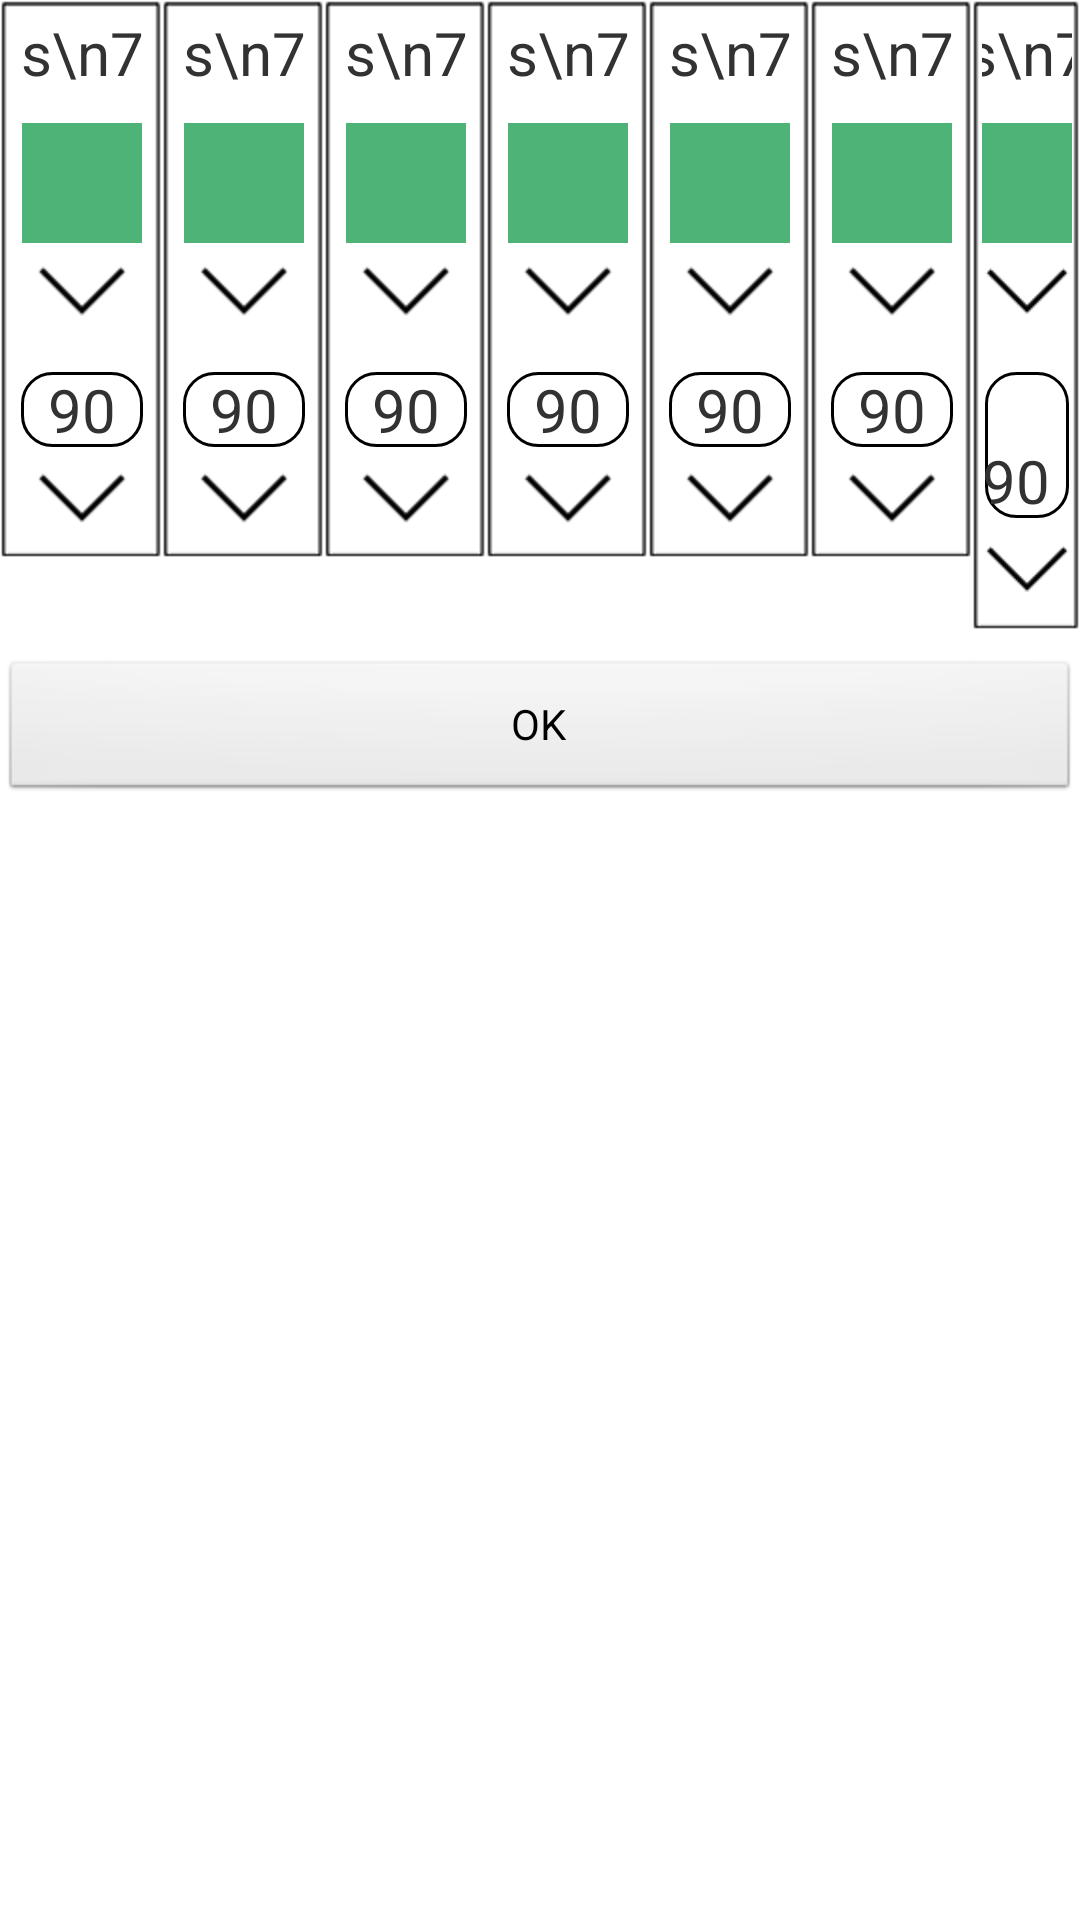

Here is an Android app screen rendered from its layout file. Give the layout XML and the strings, colors and styles it references.
<!-- AndroidManifest.xml: application theme AppTheme -->
<!-- res/layout/team_view_layout.xml -->
<?xml version="1.0" encoding="utf-8"?>
<LinearLayout xmlns:android="http://schemas.android.com/apk/res/android"
    android:layout_width="wrap_content"
    android:layout_height="wrap_content"
    android:layout_gravity="center"
    android:orientation="vertical" >

    <LinearLayout
        android:layout_width="match_parent"
        android:layout_height="wrap_content"
        android:orientation="horizontal" >

        <include
            android:id="@+id/item1"
            android:layout_width="wrap_content"
            android:layout_height="wrap_content"
            layout="@layout/team_item_layout" />

        <include
            android:id="@+id/item2"
            android:layout_width="wrap_content"
            android:layout_height="wrap_content"
            layout="@layout/team_item_layout"
            android:visibility="gone" />

        <include
            android:id="@+id/item3"
            android:layout_width="wrap_content"
            android:layout_height="wrap_content"
            layout="@layout/team_item_layout" />

        <include
            android:id="@+id/item4"
            android:layout_width="wrap_content"
            android:layout_height="wrap_content"
            layout="@layout/team_item_layout"
            android:visibility="gone" />

        <include
            android:id="@+id/item5"
            android:layout_width="wrap_content"
            android:layout_height="wrap_content"
            layout="@layout/team_item_layout" />

        <include
            android:id="@+id/item6"
            android:layout_width="wrap_content"
            android:layout_height="wrap_content"
            layout="@layout/team_item_layout"
            android:visibility="gone" />

        <include
            android:id="@+id/item7"
            android:layout_width="wrap_content"
            android:layout_height="wrap_content"
            layout="@layout/team_item_layout" />

        <include
            android:id="@+id/item8"
            android:layout_width="wrap_content"
            android:layout_height="wrap_content"
            layout="@layout/team_item_layout"
            android:visibility="gone" />

        <include
            android:id="@+id/item9"
            android:layout_width="wrap_content"
            android:layout_height="wrap_content"
            layout="@layout/team_item_layout" />

        <include
            android:id="@+id/item10"
            android:layout_width="wrap_content"
            android:layout_height="wrap_content"
            layout="@layout/team_item_layout"
            android:visibility="gone" />

        <include
            android:id="@+id/item11"
            android:layout_width="wrap_content"
            android:layout_height="wrap_content"
            layout="@layout/team_item_layout" />

        <include
            android:id="@+id/item12"
            android:layout_width="wrap_content"
            android:layout_height="wrap_content"
            layout="@layout/team_item_layout"
            android:visibility="gone" />

        <include
            android:id="@+id/item13"
            android:layout_width="wrap_content"
            android:layout_height="wrap_content"
            layout="@layout/team_item_layout" />

        <include
            android:id="@+id/item14"
            android:layout_width="wrap_content"
            android:layout_height="wrap_content"
            layout="@layout/team_item_layout"
            android:visibility="gone" />
    </LinearLayout>

    <Button 
        android:layout_marginTop="10dp"
        android:id="@+id/btn_allok"
        android:layout_width="match_parent"
        android:layout_height="wrap_content"
        android:text="OK"/>
</LinearLayout>
<!-- res/layout/team_item_layout.xml (included above) -->
<?xml version="1.0" encoding="utf-8"?>
<LinearLayout xmlns:android="http://schemas.android.com/apk/res/android"
    android:layout_width="wrap_content"
    android:layout_height="wrap_content"
    android:gravity="center"
    android:background="@drawable/kuang"
    android:orientation="vertical" >

    <TextView
        android:id="@+id/tv_weekday"
        android:layout_width="48dp"
        android:layout_height="wrap_content"
        android:gravity="center"
        android:text="s\n7"
        android:textSize="20sp" />

    <ImageView
        android:id="@+id/iv_color"
        android:layout_width="40dp"
        android:layout_height="40dp"
        android:layout_marginTop="10dp"
        android:background="#4DB376"
        />

    <ImageView
        android:layout_width="wrap_content"
        android:layout_height="wrap_content"
        android:src="@drawable/forward" />

    <TextView
        android:id="@+id/tv_time"
        android:layout_width="wrap_content"
        android:layout_height="wrap_content"
        android:layout_marginTop="10dp"
        android:background="@layout/conner"
        android:text="  90  "
        android:textSize="20sp" />

    <ImageView
        android:layout_width="wrap_content"
        android:layout_height="wrap_content"
        android:src="@drawable/forward" />

</LinearLayout>
<!-- res/layout/conner.xml (included above) -->
<?xml version="1.0" encoding="UTF-8"?>
<layer-list xmlns:android="http://schemas.android.com/apk/res/android" >

    <item
        android:bottom="1dp"
        android:left="1dp"
        android:right="1dp"
        android:top="1dp">
        <shape>
            <solid android:color="#FFFFFF" />

            <corners
                android:bottomLeftRadius="10dp"
                android:bottomRightRadius="10dp"
                android:topLeftRadius="10dp"
                android:topRightRadius="10dp" />

            <stroke
                android:width="1dp"
                android:color="#000000" />
        </shape>
    </item>

</layer-list>
<!-- resources referenced by this layout -->
<resources>
  <!-- drawable forward: png bitmap (drawable-hdpi, 402 bytes) -->
  <style name="AppTheme" parent="AppBaseTheme">
          
      </style>
  <style name="AppBaseTheme" parent="android:Theme.Light">
          
      </style>
</resources>
